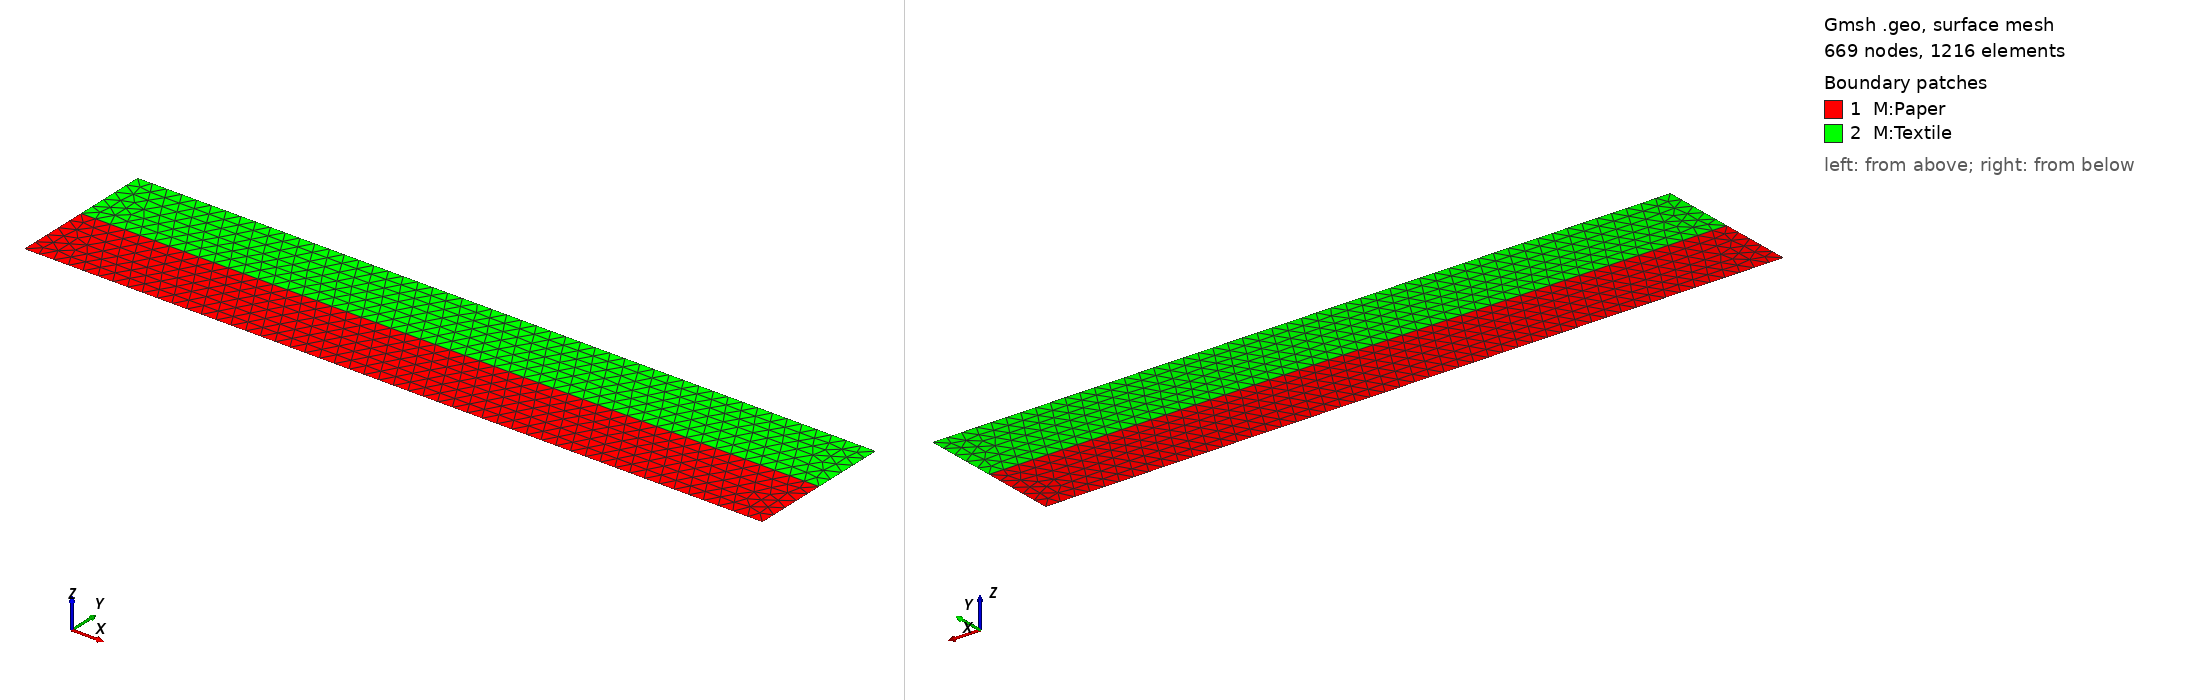

Gmsh geometry script, surface-meshed: 669 nodes, 1216 surface elements. Boundary patches (legend numbers): 1 M:Paper, 2 M:Textile. Left view from above one corner, right view from below the opposite corner. Legend entries are the model's physical surfaces. The drawing asked Gmsh for element sizes between 1% and 20% of the model's largest extent; the script's own settings can give other sizes.

=== Diffusion2d.geo (drawn) ===
// Two layers (paper below, textile above) between a low and a high
// concentration on the left and right ends.
// Mesh with:  gmsh Diffusion2d.geo -2 -o Diffusion2d.msh
SetFactory("OpenCASCADE");

L = 1;     // length
H = 0.1;   // height of each layer

Rectangle(1) = {0, 0, 0, L, H};   // paper
Rectangle(2) = {0, H, 0, L, H};   // textile
Coherence;

e = 1e-6;
left()   = Curve In BoundingBox{-e, -e, -e, e, 2*H+e, e};
right()  = Curve In BoundingBox{L-e, -e, -e, L+e, 2*H+e, e};
bottom() = Curve In BoundingBox{-e, -e, -e, L+e, e, e};
top()    = Curve In BoundingBox{-e, 2*H-e, -e, L+e, 2*H+e, e};

// Dirichlet boundaries first: where boundaries share nodes, the first
// one keeps them
Physical Curve("BD:LowCon") = {left()};
Physical Curve("BD:HighCon") = {right()};
Physical Curve("BD:PaperBoundary") = {bottom()};
Physical Curve("BD:TextileBoundary") = {top()};

Physical Surface("M:Paper") = {1};
Physical Surface("M:Textile") = {2};

Characteristic Length{:} = 0.02;

Mesh.MshFileVersion = 2;
